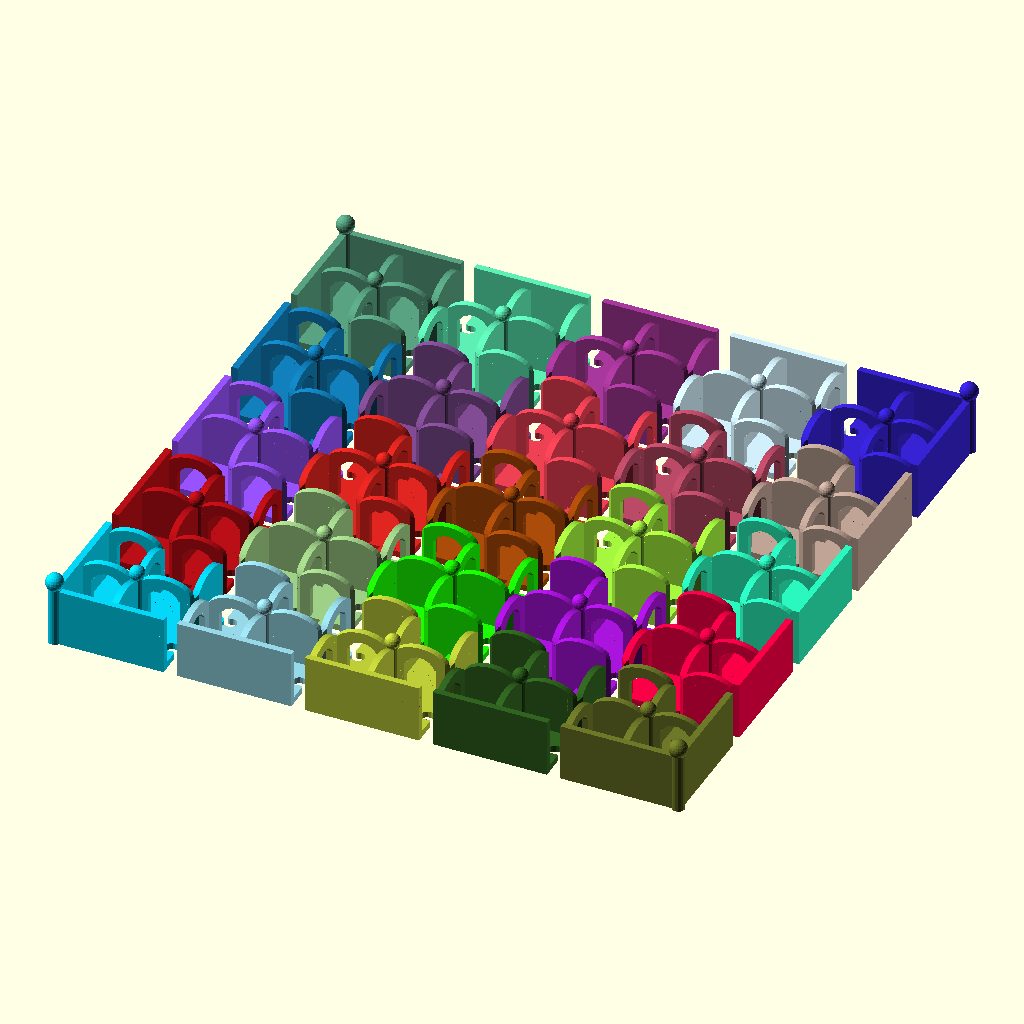
Cell 1 — every parameter at its default value.
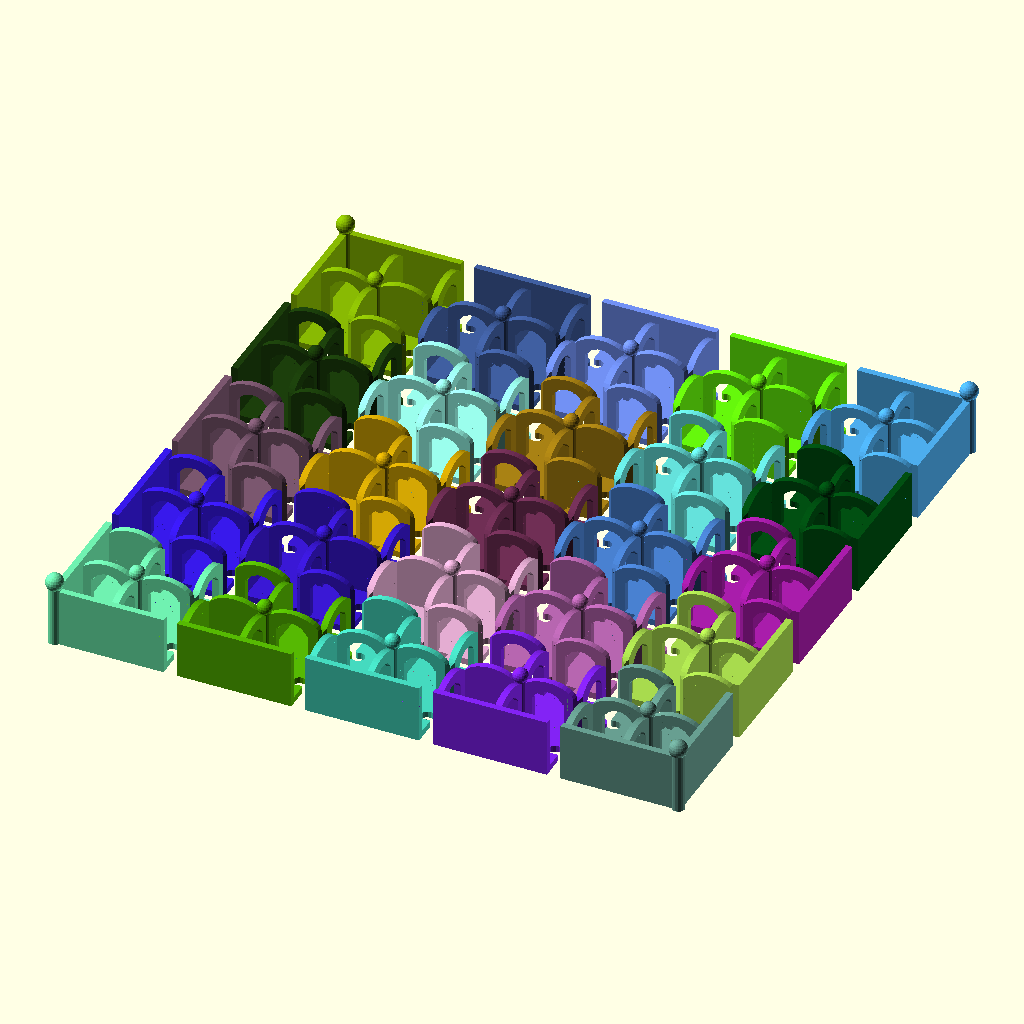
Cell 2: the same model with Open = 1.
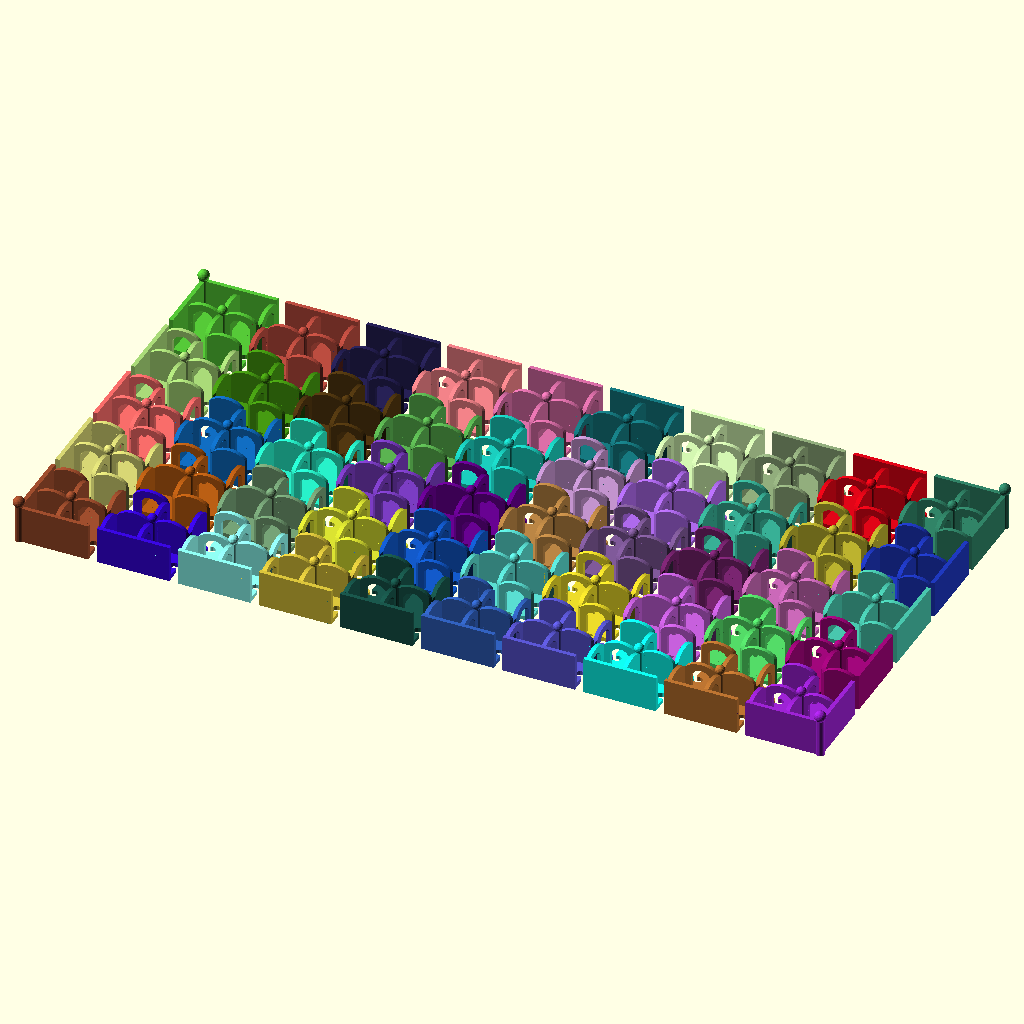
Cell 3: the same model with Xsize = 10.
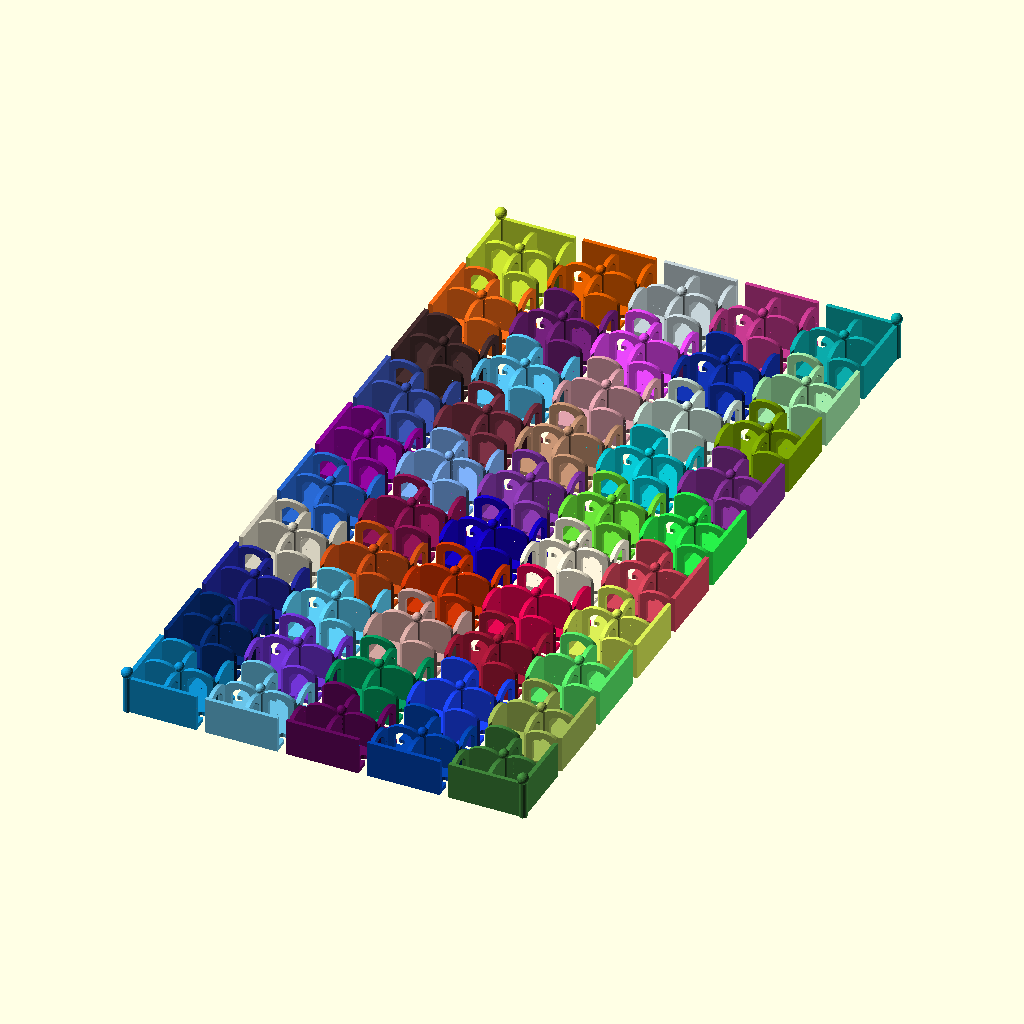
Cell 4 — Ysize set to 10, the other parameters unchanged.
All cells are drawn from the same view direction (rotation 55°, 0°, 25°, orthographic, colour scheme Cornfield), but the view is re-fitted for each cell, so position and scale can differ between cells as well as the parameter.
Source of the model, inputs/thingiverse/files/thing-1752776/files/amazecustm.scad:
Xsize=5;
Ysize=5;
Open=0;//[-1:0.01:1]
/*[hidden]*/

for(y=[1:Ysize]){
for(x=[1:Xsize]){
translate([x*100,y*100,0])make(x,y);
}}



module make(x,y){

W=[y==1?true:false,x==Xsize?true:false,y==Ysize?true:false,x==1?true:false];
G=[dice(),dice(),dice(),dice()];
I=[dice(),dice(),dice(),dice()];





 
color(rndc()) piece(W,G,I);
 
}
 


module piece(W,G,I){
rotate([0,0,0]) quart(G[0],I[0],W[1],W[2]);
rotate([0,0,90]) quart(G[1 ],I[1],W[2],W[3]);
rotate([0,0,180]) quart(G[2],I[2],W[3],W[0]);
rotate([0,0,270]) quart(G[3],I[3],W[0],W[1]);
cylinder(45,5,5);
translate([0,0,44])sphere(6,center=true);
if(W[0]==true){
rotate([0,0,-90])
translate([41.5,-47.225,0])cube([5,89.5,45]);
}
if(W[1]==true){
rotate([0,0,0])
translate([41.5,-47.225 ,0])cube([5,89.5,45]);
}
if(W[2]==true){
rotate([0,0,90])
translate([41.5,-47.225,0])cube([5,89.5,45]);
}
if(W[3]==true){
rotate([0,0,180])
translate([41.5,-47.225,0])cube([5,89.5,45]);
}
if(W[0]==true&&W[1]==true){
rotate([0,0,0])
{
translate([40,-40,0])translate([4,-4,0]){cylinder(51,5,5);
translate([0,0,51])sphere(7,center=true);}
}}
if(W[1]==true&&W[2]==true){
rotate([0,0,90])
{
translate([40,-40,0])translate([4,-4,0]){cylinder(51,5,5);
translate([0,0,51])sphere(7,center=true);}
}}
if(W[2]==true&&W[3]==true){
rotate([0,0,180])
{
translate([40,-40,0])translate([4,-4,0]){cylinder(51,5,5);
translate([0,0,51])sphere(7,center=true);}
}}
if(W[3]==true&&W[0]==true){
rotate([0,0,270])
{
translate([40,-40,0])translate([4,-4,0]){cylinder(51,5,5);
translate([0,0,51])sphere(7,center=true);}
}}

}


module quart(g,i,w,w2){
$fn=15;
translate([22.5,22.5]){
linear_extrude(5, convexity = 5){
offset(r=1.9)offset(r=-6)offset(r=4){ difference(){
translate([1,-1.25,-0])square([42.5,42],center=true);
if(w2==false){rotate([0,0,90])translate([15,0,0]) circle(5);}

}translate([-1,-22.5,-0])square([42.5,5],center=true);

if(w==false){hull(){
translate([30,0,0]) circle(4.65);
*translate([20,0,0]) circle(1);}}
}}
translate([-0.25,0.25,0]){

if(w==false){
if(g==false){intersection(){
linear_extrude(50, convexity = 5){
polygon([[20,-20],[20,19.5],[22.5,22],[25,19.5],[25,-20],[22.5,-22.5]]); }
 union() {
translate([10,-25,0])cube([25+20,25+25,25+5]);
translate([25,0,25+5])scale([1,1.5,1])rotate([0,90,0])cylinder(30,12.5+3,12.5+3,center=true,$fn=40);}
}}
else {difference(){

intersection(){linear_extrude(50, convexity = 5){
polygon([[20,-20],[20,19.5],[22.5,22],[25,19.5],[25,-20],[22.5,-22.5]]); }
 union() {
translate([10,-25,0])cube([25+20,25+25,25+5]);
translate([25,0,25+5])scale([1,1.5,1])rotate([0,90,0])cylinder(30,12.5+3,12.5+3,center=true,$fn=40);}}

union() {
translate([10,-12.5,5])cube([25,25,25]);
translate([25,0,25])rotate([0,90,0])cylinder(30,12.5,12.5,center=true);
}
}}}


if(i==false){
intersection(){
linear_extrude(50, convexity = 5)rotate([0,0,-90])
polygon([[20,-20],[20,20],[22.5,22.5],[25,20],[25,-20],[22.5,-22.5]]); union() {
 translate([-25,-30,0])cube([50,25,35]);
translate([0,-25,25+5])scale([1.5,1,1])rotate([90,0,0])cylinder(30,12.5+3,12.5+3,center=true,$fn=40);}

}}
else {difference(){

intersection(){
linear_extrude(50, convexity = 5)rotate([0,0,-90])
polygon([[20,-20],[20,20],[22.5,22.5],[25,20],[25,-20],[22.5,-22.5]]); union() {
 translate([-25,-30,0])cube([50,25,35]);
translate([0,-25,25+5])scale([1.5,1,1])rotate([90,0,0])cylinder(30,12.5+3,12.5+3,center=true,$fn=40);}

}
rotate([0,0,-90])union(){
translate([10,-12.5,5])cube([25,25,25]);
translate([25,0,25])rotate([0,90,0])cylinder(30,12.5,12.5,center=true);}
}}
}}}
function rnd(a = 0, b = 1) = (rands(min(a, b), max(a, b), 1)[0]);
function dice()=round (rnd(2+Open))==1?false:true;
function rndc() = [rands(0, 1, 1)[0], rands(0, 1, 1)[0], rands(0, 1, 1)[0]];
Parameter table extracted from the source (name, type, default, range or options):
Xsize: number, default 5
Ysize: number, default 5
Open: number, default 0, range -1 to 1, step 0.01
